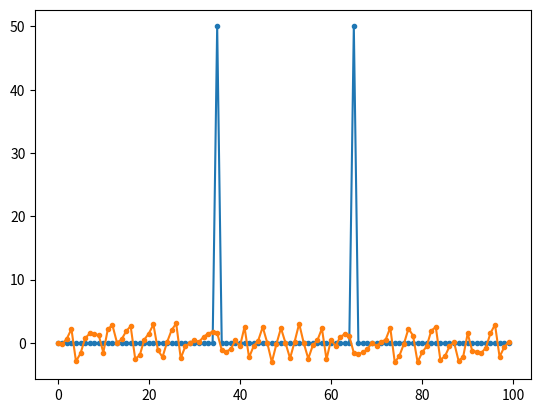

Reproduce this figure in Python.
import numpy as np
t = np.arange(100)
s = np.sin(0.15*2*np.pi*t)
S = np.fft.fftshift(np.fft.fft(s))
import matplotlib.pyplot as plt
S_mag = np.abs(S)
S_phase = np.angle(S)

plt.plot(t,S_mag,'.-')
plt.plot(t,S_phase,'.-')